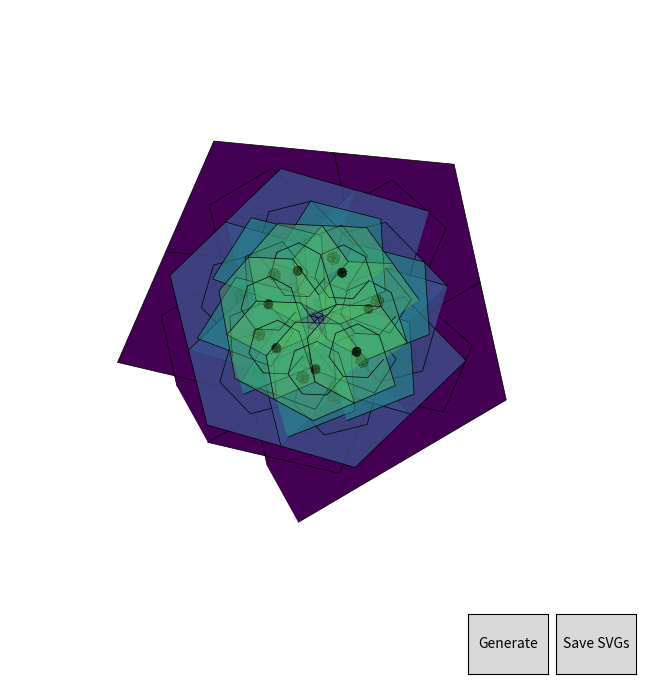

Here is the Python script that generated this plot:
import matplotlib.pyplot as plt
import numpy as np
from matplotlib.patches import Polygon, PathPatch
from matplotlib.path import Path
from matplotlib.widgets import Button
import os
from datetime import datetime

def create_polygon(sides, radius, center, rotation=0):
    angles = np.linspace(0, 2 * np.pi, sides, endpoint=False) + rotation
    points = np.vstack((np.sin(angles), np.cos(angles))).T * radius
    points += center
    return points

def add_layer(ax, center, max_radius, num_shapes, shape_sides, facecolor, depth=0, rotation=0):
    polygons = []
    if depth == 0 or max_radius < 10:  # Prevent radius from becoming too small
        return polygons
    for i in range(num_shapes):
        angle = 2 * np.pi / num_shapes * i + rotation
        new_center = center + np.array([np.cos(angle), np.sin(angle)]) * max_radius / (2 + depth)
        inner_radius = max_radius / (3 + (depth * 2))
        outer_radius = max_radius / (2 + depth)
        points = create_complex_shape(shape_sides, inner_radius, outer_radius, new_center, rotation)
        path = Path(points)
        patch = PathPatch(path, facecolor=facecolor, edgecolor='black', linewidth=0.5)
        ax.add_patch(patch)
        polygons.append(patch)
        # Recursively add more layers
        polygons.extend(add_layer(ax, new_center, outer_radius / 3, num_shapes, shape_sides, facecolor, depth + 1, rotation))
    return polygons

def create_mandala(ax, size, layers, num_shapes, shape_sides):
    ax.clear()
    center = np.array([size / 2, size / 2])
    all_polygons = []
    for i in range(layers):
        # Randomize the rotation and shape parameters for each layer
        rotation = np.random.rand() * 2 * np.pi
        num_shapes_layer = np.random.randint(low=5, high=num_shapes)
        shape_sides_layer = np.random.randint(low=5, high=shape_sides)
        alpha = 0.1 + (0.9 / layers) * (layers - i)
        r, g, b, _ = plt.cm.viridis(i / layers)
        facecolor = (r, g, b, alpha)
        layer_polygons = add_layer(ax, center, size / 2, num_shapes_layer, shape_sides_layer, facecolor, depth=i + 1, rotation=rotation)
        all_polygons.append(layer_polygons)
    ax.set_xlim(0, size)
    ax.set_ylim(0, size)
    ax.set_aspect('equal')
    ax.axis('off')
    return all_polygons


def create_complex_shape(sides, inner_radius, outer_radius, center, rotation=0):
    # Define a complex star-like shape with alternating radii
    angles = np.linspace(0, 2 * np.pi, sides*2, endpoint=False) + rotation
    points = []
    for angle in angles[::2]:
        points.append(center + np.array([np.cos(angle), np.sin(angle)]) * outer_radius)
    for angle in angles[1::2]:
        points.append(center + np.array([np.cos(angle), np.sin(angle)]) * inner_radius)
    return points
def on_generate(event):
    global all_polygons
    # Call create_mandala with the correct number of arguments
    all_polygons = create_mandala(ax, size, layers, num_shapes, shape_sides)
    fig.canvas.draw_idle()
def save_svg(polygons, filename):
    fig_svg, ax_svg = plt.subplots()
    ax_svg.set_xlim(0, size)
    ax_svg.set_ylim(0, size)
    ax_svg.axis('off')
    for poly in polygons:
        # Use the original path of the PathPatch for the new patch
        path_patch = PathPatch(poly.get_path(), facecolor=poly.get_facecolor(), edgecolor='black')
        ax_svg.add_patch(path_patch)
    fig_svg.savefig(filename, bbox_inches='tight', pad_inches=0, transparent=True)
    plt.close(fig_svg)


def on_save(event):
    timestamp = datetime.now().strftime('%Y%m%d-%H%M%S')
    directory = f"mandala_layers_{timestamp}"
    os.makedirs(directory, exist_ok=True)
    for i, layer_polygons in enumerate(all_polygons):
        if layer_polygons:  # Check if layer is not empty
            filename = os.path.join(directory, f'layer_{i + 1}.svg')
            save_svg(layer_polygons, filename)

size = 800
layers = 4
num_shapes = 8
shape_sides = 8

fig, ax = plt.subplots(figsize=(8, 8))
btn_generate = Button(plt.axes([0.7, 0.05, 0.1, 0.075]), 'Generate')
btn_generate.on_clicked(on_generate)
btn_save = Button(plt.axes([0.81, 0.05, 0.1, 0.075]), 'Save SVGs')
btn_save.on_clicked(on_save)

# Initial mandala creation for display
all_polygons = create_mandala(ax, size, layers, num_shapes, shape_sides)


plt.show()
